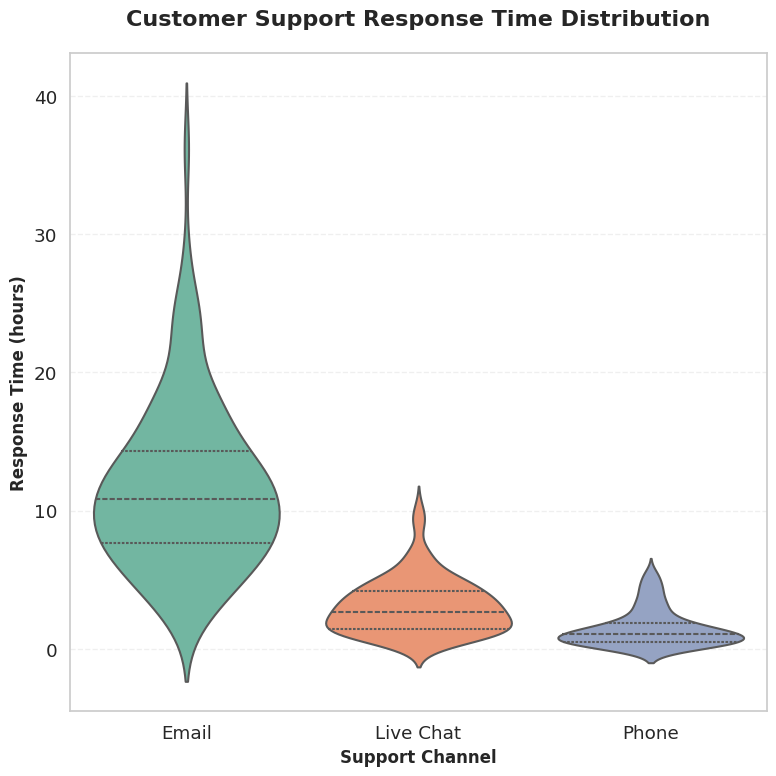

Reproduce this figure in Python.
# Customer Support Efficiency Analysis - Violin Plot
# Email: [email redacted]

import seaborn as sns
import matplotlib.pyplot as plt
import pandas as pd
import numpy as np

# Set random seed for reproducibility
np.random.seed(42)

# Generate realistic synthetic data for support response times
# Simulating 300 support tickets across three channels

# Email support: Generally slower, higher variance (8-24 hours typical)
email_times = np.random.gamma(shape=3, scale=4, size=100)

# Live Chat: Faster, more consistent (1-6 hours typical)
chat_times = np.random.gamma(shape=2, scale=1.5, size=100)

# Phone Support: Fastest, very consistent (0.5-4 hours typical)
phone_times = np.random.gamma(shape=1.5, scale=1, size=100)

# Create a pandas DataFrame
data = pd.DataFrame({
    'Response Time (hours)': np.concatenate([email_times, chat_times, phone_times]),
    'Support Channel': ['Email'] * 100 + ['Live Chat'] * 100 + ['Phone'] * 100
})

# Set Seaborn style for professional appearance
sns.set_style("whitegrid")

# Set context for presentation-ready text sizes
sns.set_context("notebook", font_scale=1.2)

# Create figure with specific size for 512x512 output
plt.figure(figsize=(8, 8))

# Create the violin plot
sns.violinplot(
    data=data,
    x='Support Channel',
    y='Response Time (hours)',
    palette='Set2',  # Professional color palette
    inner='quartile',  # Show quartiles inside violin
    linewidth=1.5
)

# Customize the plot
plt.title('Customer Support Response Time Distribution', 
          fontsize=16, 
          fontweight='bold', 
          pad=20)

plt.xlabel('Support Channel', fontsize=12, fontweight='bold')
plt.ylabel('Response Time (hours)', fontsize=12, fontweight='bold')

# Add a grid for better readability
plt.grid(axis='y', alpha=0.3, linestyle='--')

# Adjust layout to prevent label cutoff
plt.tight_layout()

# Save the chart as PNG with exactly 512x512 pixels
# figsize=(8,8) with dpi=64 gives 8*64 = 512 pixels
plt.savefig('chart.png', dpi=64, bbox_inches='tight')

print("Chart generated successfully: chart.png (512x512 pixels)")
print("Violin plot shows response time distributions across support channels")
